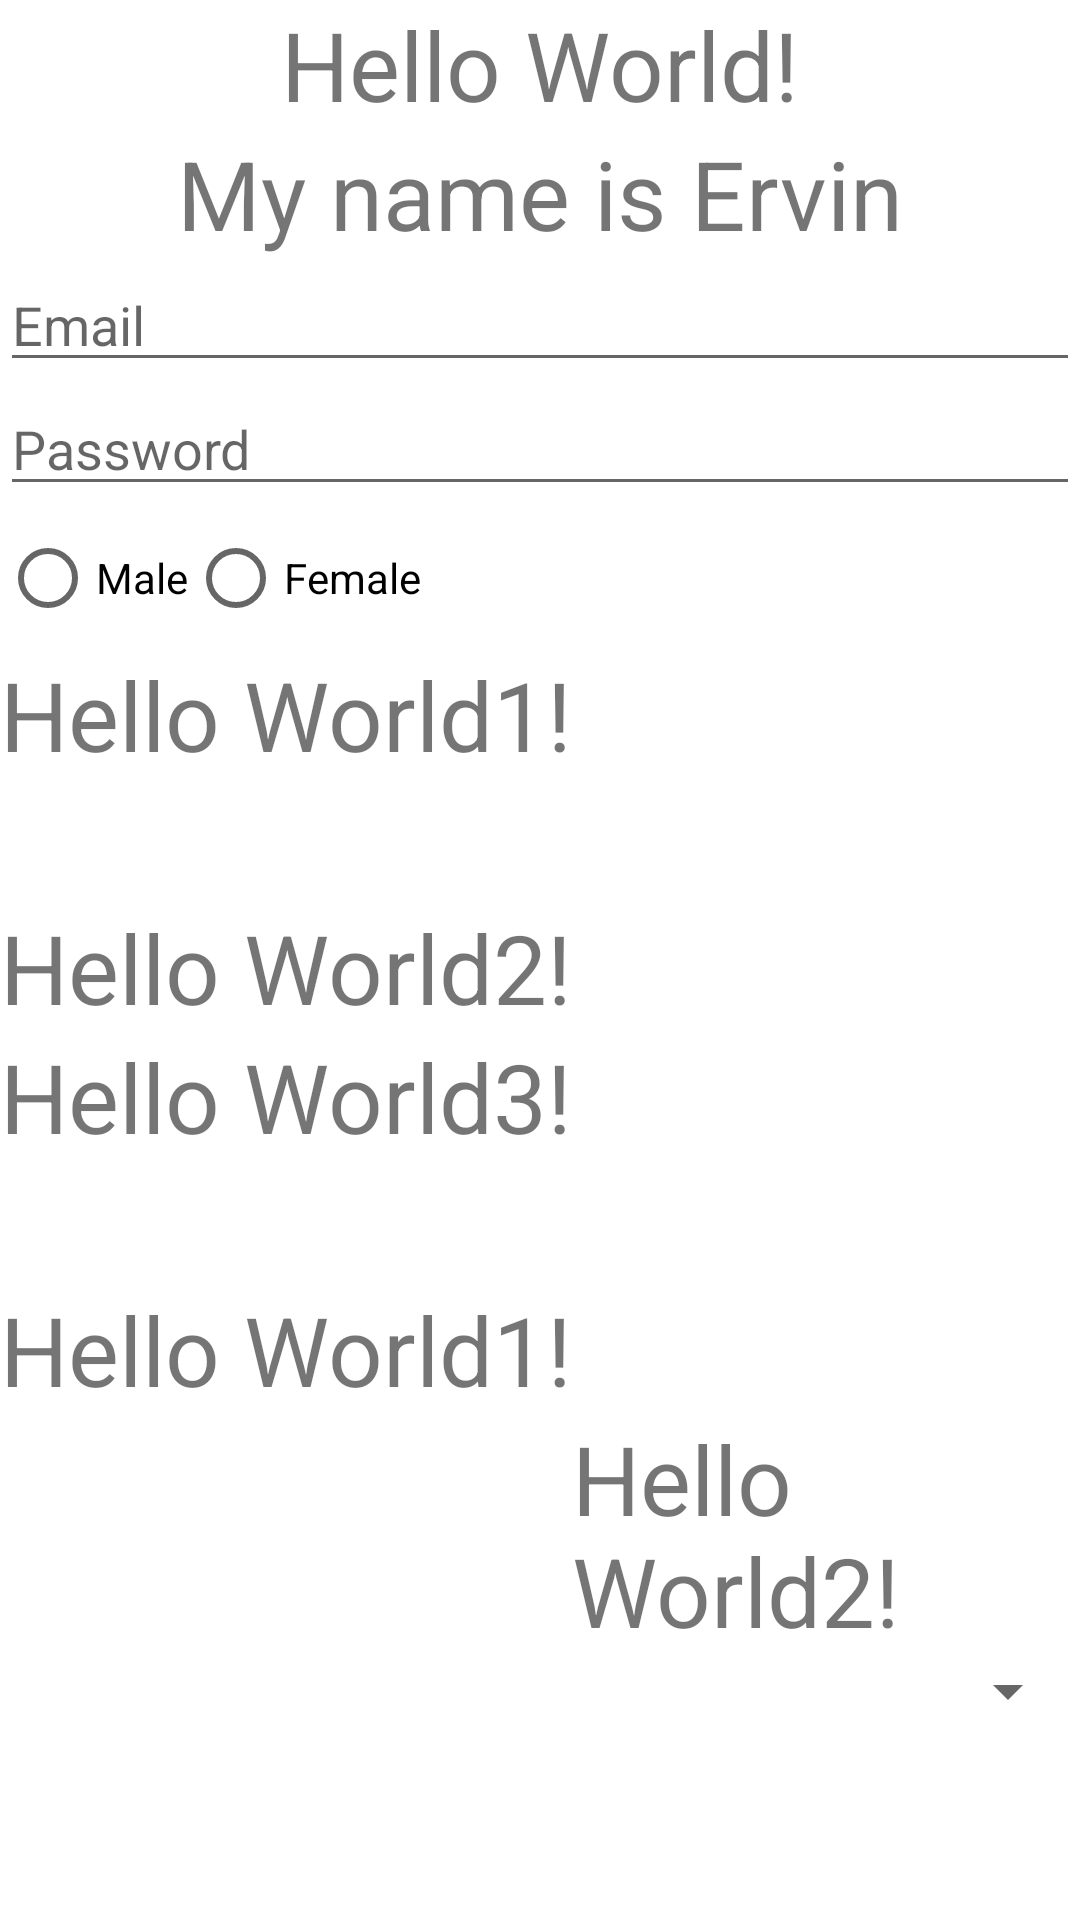

Write the Android layout XML for this screen, with the resource values it uses.
<!-- AndroidManifest.xml: application theme Theme.WorkshopLnTMobile -->
<!-- res/layout/activity_main.xml -->
<?xml version="1.0" encoding="utf-8"?>
<androidx.constraintlayout.widget.ConstraintLayout xmlns:android="http://schemas.android.com/apk/res/android"
    xmlns:app="http://schemas.android.com/apk/res-auto"
    xmlns:tools="http://schemas.android.com/tools"
    android:layout_width="match_parent"
    android:layout_height="match_parent"
    tools:context=".MainActivity">

    <TextView
        android:id="@+id/tv_title"
        android:layout_width="wrap_content"
        android:layout_height="wrap_content"
        android:text="Hello World!"
        android:textSize="32dp"
        app:layout_constraintLeft_toLeftOf="parent"
        app:layout_constraintTop_toTopOf="parent"
        app:layout_constraintRight_toRightOf="parent"/>
    <TextView
        android:id="@+id/tv_description"
        android:layout_width="wrap_content"
        android:layout_height="wrap_content"
        android:text="My name is Ervin"
        android:textSize="32dp"
        app:layout_constraintTop_toBottomOf="@id/tv_title"
        app:layout_constraintLeft_toLeftOf="parent"
        app:layout_constraintRight_toRightOf="parent"
        />
    <EditText
        android:id="@+id/et_email"
        android:layout_width="match_parent"
        android:layout_height="wrap_content"
        android:hint="Email"
        android:inputType="text"
        app:layout_constraintTop_toBottomOf="@id/tv_description"
        app:layout_constraintLeft_toLeftOf="parent"
        />
    <EditText
        android:id="@+id/et_password"
        android:layout_width="match_parent"
        android:layout_height="wrap_content"
        android:hint="Password"
        android:inputType="textPassword"
        app:layout_constraintTop_toBottomOf="@id/et_email"
        app:layout_constraintLeft_toLeftOf="parent"
        />
    <RadioGroup
        android:id="@+id/radio_group"
        android:layout_width="match_parent"
        android:layout_height="wrap_content"
        app:layout_constraintTop_toBottomOf="@id/et_password"
        app:layout_constraintLeft_toLeftOf="parent"
        android:orientation="horizontal">
        <RadioButton
            android:id="@+id/radio_btn_male"
            android:layout_width="wrap_content"
            android:layout_height="wrap_content"
            android:text="Male"/>
        <RadioButton
            android:id="@+id/radio_btn_female"
            android:layout_width="wrap_content"
            android:layout_height="wrap_content"
            android:text="Female"/>
    </RadioGroup>

    <LinearLayout
        android:id="@+id/linear_layout"
        android:layout_width="match_parent"
        android:layout_height="0dp"
        android:orientation="vertical"
        app:layout_constraintBottom_toTopOf="@id/relative_layout"
        app:layout_constraintLeft_toLeftOf="parent"
        app:layout_constraintTop_toBottomOf="@id/radio_group">

        <TextView
            android:layout_width="wrap_content"
            android:layout_height="wrap_content"
            android:layout_weight="1"
            android:text="Hello World1!"
            android:textSize="32dp" />

        <TextView
            android:layout_width="wrap_content"
            android:layout_height="wrap_content"
            android:text="Hello World2!"
            android:textSize="32dp" />

        <TextView
            android:layout_width="wrap_content"
            android:layout_height="wrap_content"
            android:layout_weight="1"
            android:text="Hello World3!"
            android:textSize="32dp" />
    </LinearLayout>
    <RelativeLayout
        android:id="@+id/relative_layout"
        android:layout_width="match_parent"
        android:layout_height="0dp"
        app:layout_constraintBottom_toBottomOf="parent"
        app:layout_constraintLeft_toLeftOf="parent"
        app:layout_constraintTop_toBottomOf="@id/linear_layout">
        <TextView
            android:id="@+id/tv_main"
            android:layout_width="wrap_content"
            android:layout_height="wrap_content"
            android:text="Hello World1!"
            android:textSize="32dp" />
        <TextView
            android:id="@+id/tv_relative"
            android:layout_width="wrap_content"
            android:layout_height="wrap_content"
            android:text="Hello World2!"
            android:textSize="32dp"
            android:layout_toRightOf="@id/tv_main"
            android:layout_below="@id/tv_main"/>
        <Spinner
            android:id="@+id/spinner"
            android:layout_width="match_parent"
            android:layout_height="wrap_content"
            android:layout_below="@id/tv_relative"
            />
    </RelativeLayout>

</androidx.constraintlayout.widget.ConstraintLayout>
<!-- resources referenced by this layout -->
<resources>
  <style name="Theme.WorkshopLnTMobile" parent="Theme.MaterialComponents.DayNight.DarkActionBar">
          
          <item name="colorPrimary">@color/purple_500</item>
          <item name="colorPrimaryVariant">@color/purple_700</item>
          <item name="colorOnPrimary">@color/white</item>
          
          <item name="colorSecondary">@color/teal_200</item>
          <item name="colorSecondaryVariant">@color/teal_700</item>
          <item name="colorOnSecondary">@color/black</item>
          
          <item name="android:statusBarColor" tools:targetApi="l">?attr/colorPrimaryVariant</item>
          
      </style>
  <!-- not gathered from this repository: default colours our renderer supplied (Android Studio template values) -->
  <color name="purple_500">#FF6200EE</color>
  <color name="purple_700">#FF3700B3</color>
  <color name="teal_200">#FF03DAC5</color>
  <color name="teal_700">#FF018786</color>
  <color name="black">#FF000000</color>
  <color name="white">#FFFFFFFF</color>
</resources>
